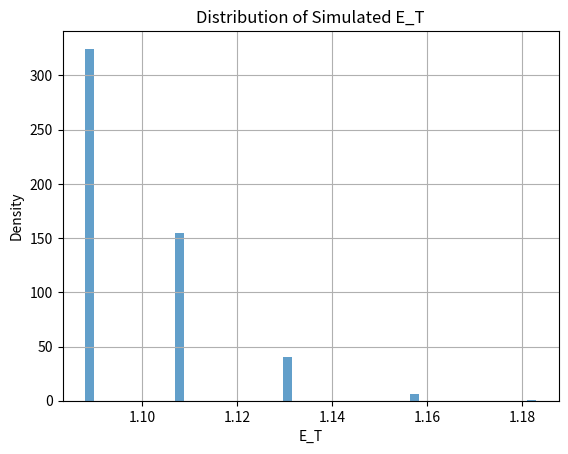

The script that saved this image:
# -*- coding: utf-8 -*-
"""EIA_fund value_at time t_E_T.ipynb

Automatically generated by Colab.

Original file is located at
    https://colab.research.google.com/<link-removed>
"""

import numpy as np
from scipy.stats import norm
import matplotlib.pyplot as plt

# Parameters
alpha = 0.7
lambda_inf = 0
lambda0 = 0.5
theta = 0.001
delta = 2

sigma1 = 0.2  # volatility of S
m = 0.05      # mean of Z
sigma = 0.03 ** 2  # variance of Z
rho = 0.1
S0 = 1

# r(t) parameters
a = 0.85837
b = 0.089102
sigma2 = 0.05
r0 = 0.05

gamma = 0.3
g = 0.03

# Time horizon
T = 1
t = 1
simulations = 3000
E = np.zeros(simulations)

def simulate_hawkes(lambda0, theta, delta, T):
    t = 0
    times = []
    intensity = lambda0
    while t < T:
        u = np.random.uniform()
        w = -np.log(u) / intensity
        t += w
        if t >= T:
            break
        d = np.random.uniform()
        current_lambda = lambda0 + np.sum(theta * np.exp(-delta * (t - np.array(times))))
        if d <= current_lambda / intensity:
            times.append(t)
            intensity = current_lambda + theta
        else:
            intensity = current_lambda
    return times

def M1(u):
    return 1 - np.exp(-a * (t - u))

def M2(u):
    return (1 - np.exp(-a * (t - u))) ** 2

integral_M1 = t - (1 - np.exp(-a * t)) / a
integral_M2 = t + (1 - np.exp(-2 * a * t)) / (2 * a) - 2 * (1 - np.exp(-a * t)) / a

for j in range(simulations):
    TJ = simulate_hawkes(lambda0, theta, delta, t)
    n = len(TJ)

    integral_lambda = lambda0 * (1 - np.exp(-delta * t)) / delta + \
                      lambda_inf * (1 - t * delta - np.exp(-delta * t)) / delta
    if n != 0:
        for tj in TJ:
            integral_lambda += theta * (1 - np.exp(-delta * (t - tj))) / delta

    lambda_big = b * t + (r0 - b) * M1(0) / a \
                 - sigma1 * sigma2 * rho * integral_M1 / a \
                 - sigma2 ** 2 * integral_M2 / a ** 2 \
                 - sigma1 ** 2 * t / 2 \
                 - integral_lambda * m

    M_T_r = np.log(S0) + lambda_big
    if n != 0:
        M_T_r += m * n

    V_T_r = sigma1 ** 2 * T + (sigma2 ** 2 / a ** 2) * integral_M2 + \
            2 * rho * sigma1 * sigma2 / a * integral_M1
    if n != 0:
        V_T_r += sigma * n  # NOTE: sigma is variance here, not std deviation

    sqrt_V = np.sqrt(V_T_r)
    a1 = norm.cdf((g * t / alpha - M_T_r + np.log(S0)) / sqrt_V)
    a2 = norm.cdf((gamma * t / alpha - M_T_r + np.log(S0) - alpha * V_T_r) / sqrt_V)
    a3 = norm.cdf((g * t / alpha - M_T_r + np.log(S0) - alpha * V_T_r) / sqrt_V)
    a4 = norm.cdf(-(gamma * t / alpha - M_T_r + np.log(S0)) / sqrt_V)

    E_T = np.exp(g * t) * a1 + \
          np.exp(alpha * M_T_r + alpha ** 2 * V_T_r / 2 - alpha * np.log(S0)) * (a2 - a3) + \
          np.exp(gamma * t) * a4
    E[j] = E_T

print("Expected Value (Mean E_T):", np.mean(E))

# Optional: plot distribution of E_T
plt.hist(E, bins=50, density=True, alpha=0.7)
plt.title("Distribution of Simulated E_T")
plt.xlabel("E_T")
plt.ylabel("Density")
plt.grid(True)
plt.show()